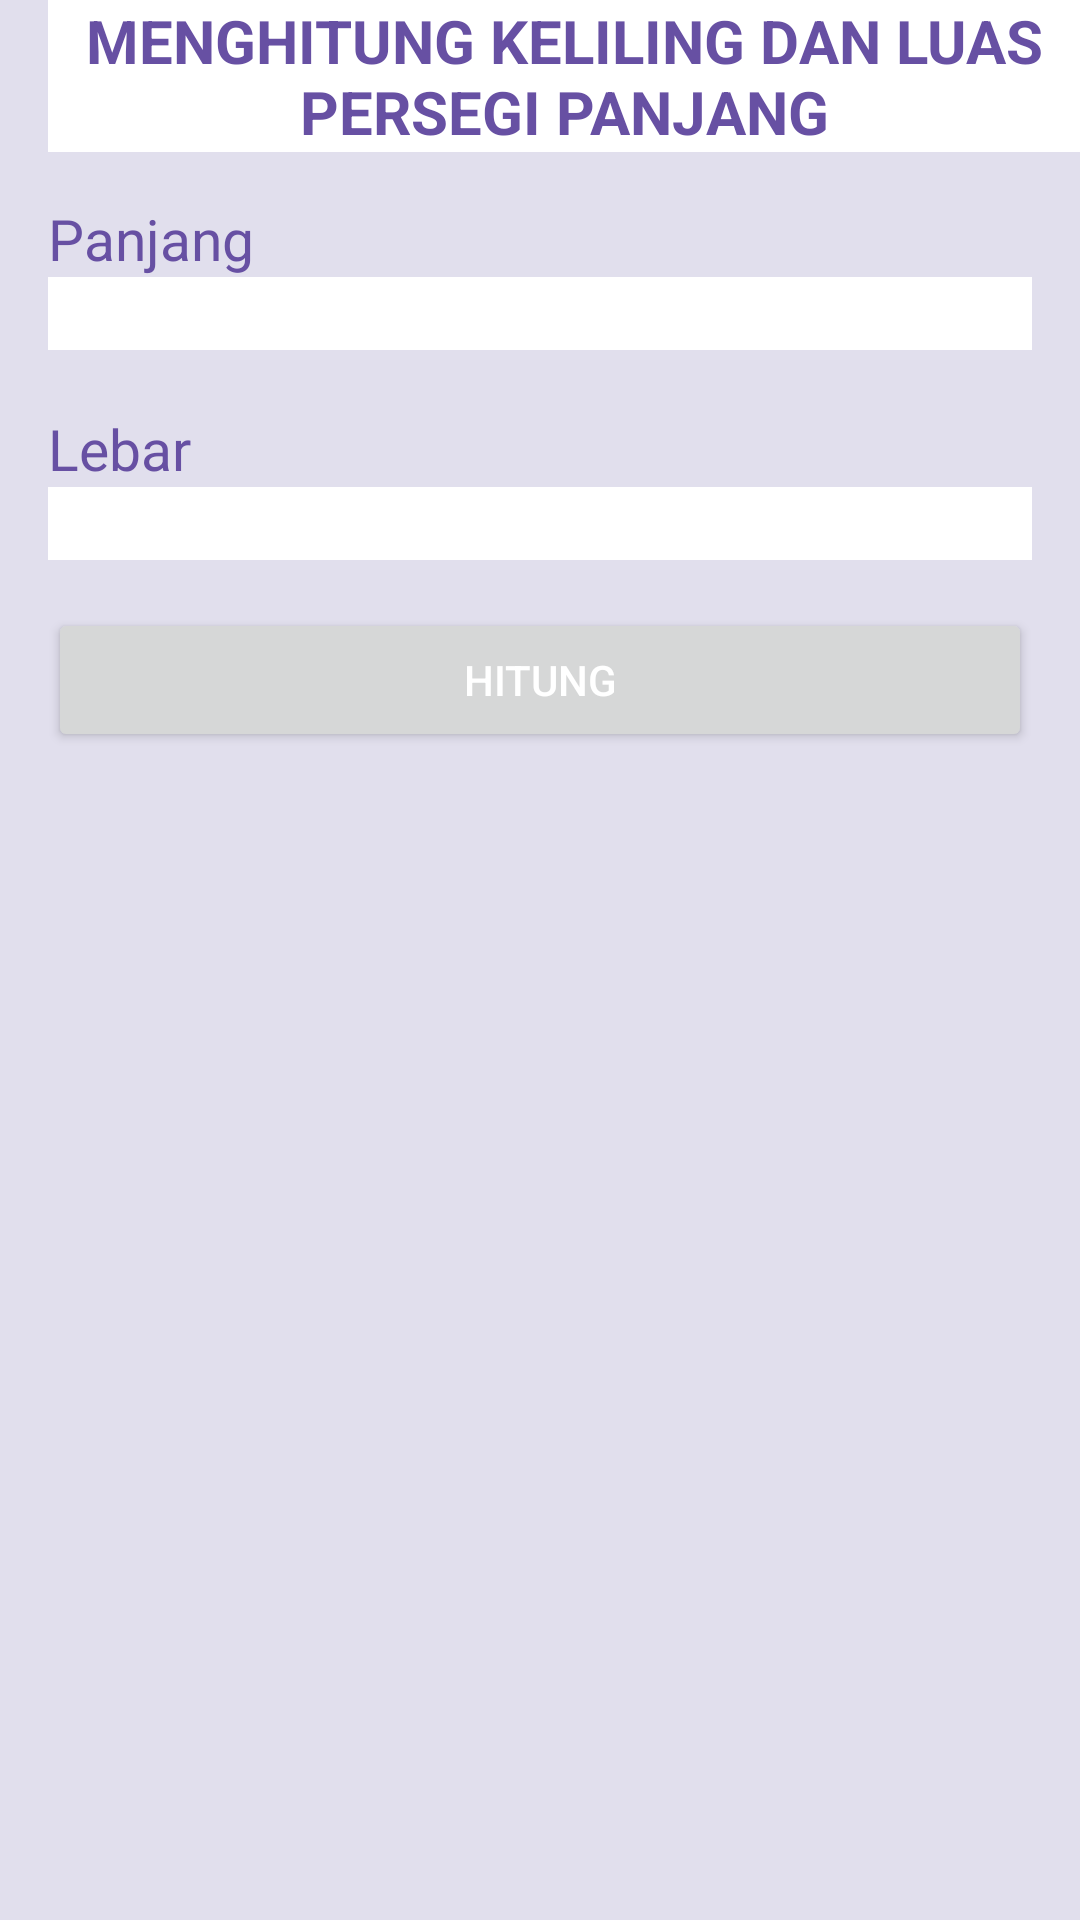

Here is an Android app screen rendered from its layout file. Give the layout XML and the strings, colors and styles it references.
<!-- AndroidManifest.xml: application theme Theme.Perhitungan -->
<!-- res/layout/activity_main.xml -->
<?xml version="1.0" encoding="utf-8"?>
<androidx.constraintlayout.widget.ConstraintLayout xmlns:android="http://schemas.android.com/apk/res/android"
    xmlns:app="http://schemas.android.com/apk/res-auto"
    xmlns:tools="http://schemas.android.com/tools"
    android:background="#E1DFED"
    android:layout_width="match_parent"
    android:layout_height="match_parent"
    tools:context=".MainActivity">

    <TextView
        android:id="@+id/textJudul"
        android:background="#ffff"
        android:layout_width="match_parent"
        android:layout_height="wrap_content"
        android:layout_marginStart="16dp"
        android:layout_marginTop="16dp"
        android:gravity="center"
        android:textStyle="bold"
        android:textColor="#6750A3"
        android:textSize="20dp"
        android:text="MENGHITUNG KELILING DAN LUAS PERSEGI PANJANG"
        app:layout_constraintEnd_toEndOf="parent"
        app:layout_constraintStart_toStartOf="parent"/>


    <TextView
        android:id="@+id/textPanjang"
        android:layout_width="match_parent"
        android:layout_height="wrap_content"
        android:layout_marginStart="16dp"
        android:layout_marginTop="16dp"
        android:text="Panjang"
        android:textSize="19dp"
        android:textColor="#6750A3"
        app:layout_constraintStart_toStartOf="parent"
        app:layout_constraintTop_toBottomOf="@+id/textJudul" />

    <EditText
        android:id="@+id/edtPanjang"
        android:background="#ffff"
        android:layout_width="0dp"
        android:layout_height="wrap_content"
        android:layout_marginStart="16dp"
        android:layout_marginEnd="16dp"
        android:ems="10"
        android:inputType="number"
        app:layout_constraintEnd_toEndOf="parent"
        app:layout_constraintStart_toStartOf="parent"
        app:layout_constraintTop_toBottomOf="@+id/textPanjang" />

    <TextView
        android:id="@+id/textLebar"
        android:layout_width="0dp"
        android:layout_height="wrap_content"
        android:layout_marginStart="16dp"
        android:layout_marginTop="20dp"
        android:text="Lebar"
        android:textSize="19dp"
        android:textColor="#6750A3"
        app:layout_constraintEnd_toEndOf="parent"
        app:layout_constraintStart_toStartOf="parent"
        app:layout_constraintTop_toBottomOf="@+id/edtPanjang" />

    <EditText
        android:id="@+id/edtLebar"
        android:background="#ffff"
        android:layout_width="0dp"
        android:layout_height="wrap_content"
        android:layout_marginStart="16dp"
        android:layout_marginEnd="16dp"
        android:ems="10"
        android:inputType="number"
        app:layout_constraintEnd_toEndOf="parent"
        app:layout_constraintStart_toStartOf="parent"
        app:layout_constraintTop_toBottomOf="@+id/textLebar" />

    <Button
        android:id="@+id/btn_Hitung"
        android:layout_width="0dp"
        android:layout_height="wrap_content"
        android:layout_marginStart="16dp"
        android:layout_marginTop="16dp"
        android:layout_marginEnd="16dp"
        android:text="Hitung"
        android:textColor="#ffff"
        app:layout_constraintEnd_toEndOf="parent"
        app:layout_constraintStart_toStartOf="parent"
        app:layout_constraintTop_toBottomOf="@+id/edtLebar" />
</androidx.constraintlayout.widget.ConstraintLayout>
<!-- resources referenced by this layout -->
<resources>
  <style name="Theme.Perhitungan" parent="Base.Theme.Perhitungan" />
  <style name="Base.Theme.Perhitungan" parent="Theme.Material3.DayNight.NoActionBar">
          
          
      </style>
</resources>
